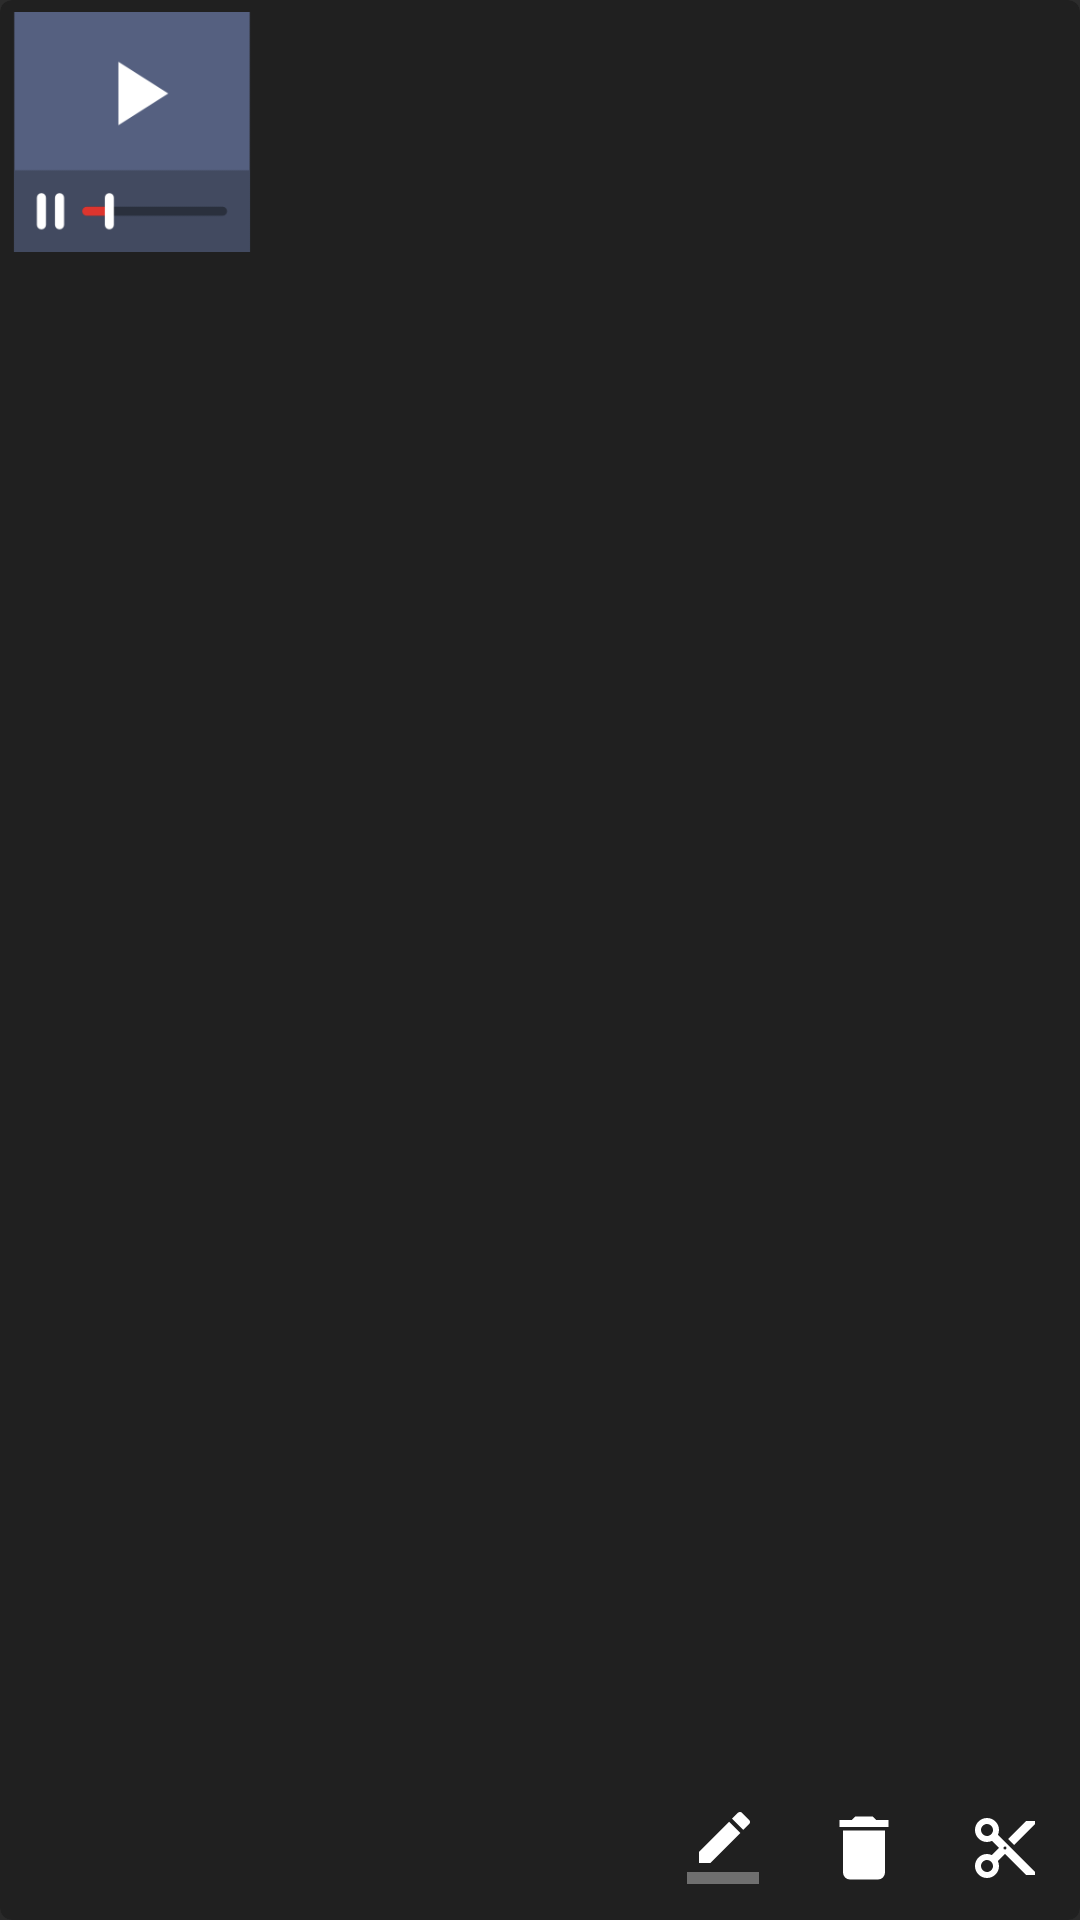

Layout XML and referenced resources for this Android screen:
<!-- AndroidManifest.xml: application theme AppTheme -->
<!-- res/layout/project_item.xml -->
<?xml version="1.0" encoding="utf-8"?>
<android.support.v7.widget.CardView xmlns:android="http://schemas.android.com/apk/res/android"
    xmlns:card_view="http://schemas.android.com/apk/res-auto"
    android:layout_width="match_parent"
    android:layout_height="80dp"
    android:layout_margin="4dp"
    card_view:cardCornerRadius="4dp"
    card_view:cardElevation="10dp">

    <RelativeLayout
        android:id="@+id/root_view"
        android:layout_width="match_parent"
        android:layout_height="match_parent"
        android:padding="4dp"
        android:background="#202020">

        <FrameLayout
            android:layout_width="80dp"
            android:layout_height="80dp"
            android:id="@+id/thumbnail_container">

            <ImageView
                android:id="@+id/img_thumbnail"
                android:layout_width="match_parent"
                android:layout_height="match_parent"
                android:scaleType="centerCrop"
                android:src="@drawable/ic_default_video_icon" />

            <ProgressBar
                android:id="@+id/load_thumbnail_progress"
                style="?android:attr/progressBarStyleLarge"
                android:layout_width="36dp"
                android:layout_height="36dp"
                android:layout_gravity="center"
                android:visibility="gone"/>
        </FrameLayout>


        <TextView
            android:id="@+id/tv_title"
            android:layout_width="wrap_content"
            android:layout_height="wrap_content"
            android:layout_toEndOf="@+id/thumbnail_container"
            android:ellipsize="end"
            android:layout_marginStart="8dp" />

        <ImageView
            android:id="@+id/btn_rename_project"
            android:layout_width="32dp"
            android:layout_height="32dp"
            android:layout_alignParentBottom="true"
            android:layout_marginBottom="4dp"
            android:layout_marginEnd="15dp"
            android:padding="4dp"
            android:clickable="true"
            android:background="@drawable/btn_touch_feedback_rec_nobackground"
            android:layout_toStartOf="@+id/btn_delete_project"
            android:src="@drawable/ic_rename_project"/>


        <ImageView
            android:id="@+id/btn_delete_project"
            android:layout_width="32dp"
            android:layout_height="32dp"
            android:layout_alignParentBottom="true"
            android:layout_marginBottom="4dp"
            android:layout_marginEnd="15dp"
            android:padding="2dp"
            android:clickable="true"
            android:background="@drawable/btn_touch_feedback_rec_nobackground"
            android:layout_toStartOf="@+id/btn_open_project"
            android:src="@drawable/ic_delete_project"/>


        <ImageView
            android:id="@+id/btn_open_project"
            android:layout_width="32dp"
            android:layout_height="32dp"
            android:layout_alignParentBottom="true"
            android:layout_alignParentEnd="true"
            android:layout_marginBottom="4dp"
            android:layout_marginEnd="5dp"
            android:background="@drawable/btn_touch_feedback_rec_nobackground"
            android:padding="4dp"
            android:src="@drawable/ic_edit_project"
            />
    </RelativeLayout>
</android.support.v7.widget.CardView>
<!-- resources referenced by this layout -->
<resources>
  <!-- drawable btn_touch_feedback_rec_nobackground (drawable) -->
  <?xml version="1.0" encoding="utf-8"?>
  <selector xmlns:android="http://schemas.android.com/apk/res/android" >
      
  	<item
      	android:state_pressed="true"
      	android:state_enabled="true">
          <shape xmlns:android="http://schemas.android.com/apk/res/android" android:shape="rectangle">
              <solid
                      android:color="#99292828">
                  </solid>
  
              <stroke
                  android:width="0dp"
                  android:color="#B8B6B6" />
          </shape>
  	</item>
  
  </selector>
  <!-- drawable ic_default_video_icon: png bitmap (drawable-xxhdpi, 1937 bytes) -->
  <!-- drawable ic_delete_project (drawable) -->
  <vector xmlns:android="http://schemas.android.com/apk/res/android"
      android:height="32dp"
      android:width="32dp"
      android:viewportWidth="24"
      android:viewportHeight="24">
      <path android:fillColor="#fff" android:pathData="M19,4H15.5L14.5,3H9.5L8.5,4H5V6H19M6,19A2,2 0 0,0 8,21H16A2,2 0 0,0 18,19V7H6V19Z" />
  </vector>
  <!-- drawable ic_edit_project (drawable) -->
  <vector xmlns:android="http://schemas.android.com/apk/res/android"
      android:height="32dp"
      android:width="32dp"
      android:viewportWidth="24"
      android:viewportHeight="24">
      <path android:fillColor="#fff" android:pathData="M19,3L13,9L15,11L22,4V3M12,12.5A0.5,0.5 0 0,1 11.5,12A0.5,0.5 0 0,1 12,11.5A0.5,0.5 0 0,1 12.5,12A0.5,0.5 0 0,1 12,12.5M6,20A2,2 0 0,1 4,18C4,16.89 4.9,16 6,16A2,2 0 0,1 8,18C8,19.11 7.1,20 6,20M6,8A2,2 0 0,1 4,6C4,4.89 4.9,4 6,4A2,2 0 0,1 8,6C8,7.11 7.1,8 6,8M9.64,7.64C9.87,7.14 10,6.59 10,6A4,4 0 0,0 6,2A4,4 0 0,0 2,6A4,4 0 0,0 6,10C6.59,10 7.14,9.87 7.64,9.64L10,12L7.64,14.36C7.14,14.13 6.59,14 6,14A4,4 0 0,0 2,18A4,4 0 0,0 6,22A4,4 0 0,0 10,18C10,17.41 9.87,16.86 9.64,16.36L12,14L19,21H22V20L9.64,7.64Z" />
  </vector>
  <!-- drawable ic_rename_project (drawable) -->
  <vector xmlns:android="http://schemas.android.com/apk/res/android"
          android:width="32dp"
          android:height="32dp"
          android:viewportWidth="24.0"
          android:viewportHeight="24.0">
      <path
          android:pathData="M17.75,7L14,3.25l-10,10L4,17h3.75l10,-10zM20.71,4.04c0.39,-0.39 0.39,-1.02 0,-1.41L18.37,0.29c-0.39,-0.39 -1.02,-0.39 -1.41,0L15,2.25 18.75,6l1.96,-1.96z"
          android:fillColor="#fff"/>
      <path
          android:pathData="M0,20h24v4H0z"
          android:fillAlpha=".36"
          android:fillColor="#fff"/>
  </vector>
  <style name="AppTheme" parent="Theme.AppCompat.NoActionBar">
      </style>
</resources>
